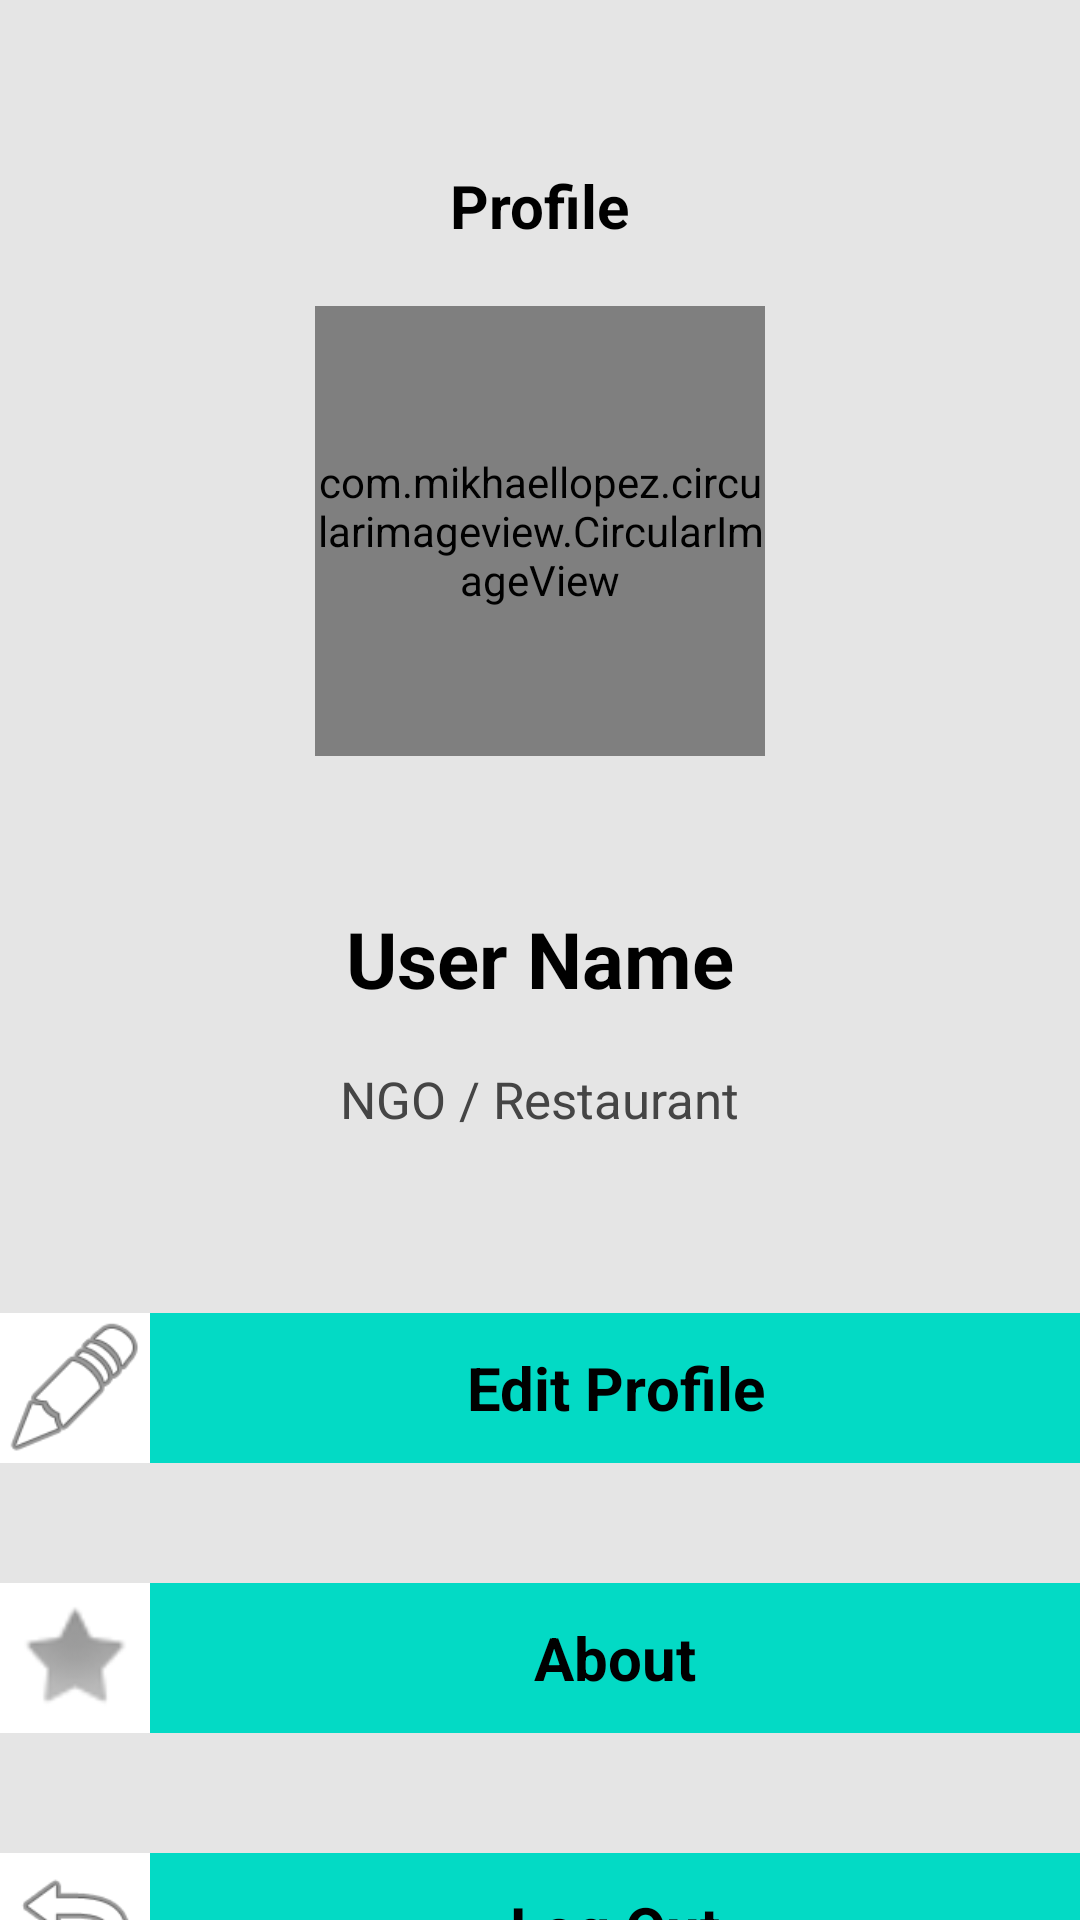

The Android layout XML behind this screen, and the referenced resources:
<!-- AndroidManifest.xml: application theme Theme.Foodonate -->
<!-- res/layout/fragment_user_profile.xml -->
<?xml version="1.0" encoding="utf-8"?>
<layout xmlns:android="http://schemas.android.com/apk/res/android"
    xmlns:app="http://schemas.android.com/apk/res-auto"
    xmlns:tools="http://schemas.android.com/tools"
    tools:context=".fragment.UserProfileFragment">

    <androidx.constraintlayout.widget.ConstraintLayout
        android:layout_width="match_parent"
        android:layout_height="match_parent"
        android:background="@color/backgroundColour">

        <TextView
            android:id="@+id/profile"
            android:layout_width="wrap_content"
            android:layout_height="wrap_content"
            android:layout_marginTop="55dp"
            android:text="Profile"
            android:textColor="@color/black"
            android:textSize="20dp"
            android:textStyle="bold"
            app:layout_constraintEnd_toEndOf="parent"
            app:layout_constraintStart_toStartOf="parent"
            app:layout_constraintTop_toTopOf="parent" />

        <com.mikhaellopez.circularimageview.CircularImageView
            android:id="@+id/profileImageView"
            android:layout_width="150dp"
            android:layout_height="150dp"
            android:layout_marginTop="20dp"
            android:scaleType="centerCrop"
            android:background="@drawable/ic_circle"
            app:layout_constraintEnd_toEndOf="parent"
            app:layout_constraintStart_toStartOf="parent"
            app:layout_constraintTop_toBottomOf="@id/profile"/>












        <TextView
            android:id="@+id/profileName"
            android:layout_width="wrap_content"
            android:layout_height="wrap_content"
            android:layout_marginTop="50dp"
            android:text="User Name"
            android:textColor="@color/black"
            android:textSize="26dp"
            android:textStyle="bold"
            app:layout_constraintEnd_toEndOf="parent"
            app:layout_constraintStart_toStartOf="parent"
            app:layout_constraintTop_toBottomOf="@id/profileImageView" />

        <TextView
            android:id="@+id/userTypeText"
            android:layout_width="wrap_content"
            android:layout_height="wrap_content"
            android:layout_marginTop="18dp"
            android:text="NGO / Restaurant"
            android:textColor="@color/app_gray"
            android:textSize="17dp"
            app:layout_constraintEnd_toEndOf="parent"
            app:layout_constraintStart_toStartOf="parent"
            app:layout_constraintTop_toBottomOf="@id/profileName" />

        <androidx.appcompat.widget.LinearLayoutCompat
            android:layout_width="360dp"
            android:layout_height="wrap_content"
            android:layout_marginTop="60dp"
            android:orientation="vertical"
            app:layout_constraintEnd_toEndOf="parent"
            app:layout_constraintStart_toStartOf="parent"
            app:layout_constraintTop_toBottomOf="@id/userTypeText">

            <androidx.appcompat.widget.LinearLayoutCompat
                android:id="@+id/openEditPage"
                android:layout_width="match_parent"
                android:layout_height="wrap_content"
                android:background="@color/teal_200">

                <ImageView
                    android:layout_width="50dp"
                    android:layout_height="50dp"
                    android:background="@color/white"
                    android:src="@android:drawable/ic_menu_edit" />

                <TextView
                    android:layout_width="match_parent"
                    android:layout_height="50dp"
                    android:gravity="center"
                    android:maxLines="1"
                    android:text="Edit Profile"
                    android:textColor="@color/black"
                    android:textSize="20dp"
                    android:textStyle="bold" />

            </androidx.appcompat.widget.LinearLayoutCompat>

            <androidx.appcompat.widget.LinearLayoutCompat
                android:id="@+id/openAboutPage"
                android:layout_width="match_parent"
                android:layout_height="wrap_content"
                android:layout_marginTop="40dp"
                android:background="@color/teal_200">

                <ImageView
                    android:layout_width="50dp"
                    android:layout_height="50dp"
                    android:background="@color/white"
                    android:src="@android:drawable/star_off" />

                <TextView
                    android:layout_width="match_parent"
                    android:layout_height="50dp"
                    android:gravity="center"
                    android:maxLines="1"
                    android:text="About"
                    android:textColor="@color/black"
                    android:textSize="20dp"
                    android:textStyle="bold" />

            </androidx.appcompat.widget.LinearLayoutCompat>

            <androidx.appcompat.widget.LinearLayoutCompat
                android:id="@+id/LogOut"
                android:layout_width="match_parent"
                android:layout_height="wrap_content"
                android:layout_marginTop="40dp"
                android:background="@color/teal_200">

                <ImageView
                    android:layout_width="50dp"
                    android:layout_height="50dp"
                    android:background="@color/white"
                    android:src="@android:drawable/ic_menu_revert" />

                <TextView
                    android:layout_width="match_parent"
                    android:layout_height="50dp"
                    android:gravity="center"
                    android:maxLines="1"
                    android:text="Log Out"
                    android:textColor="@color/black"
                    android:textSize="20dp"
                    android:textStyle="bold" />

            </androidx.appcompat.widget.LinearLayoutCompat>

        </androidx.appcompat.widget.LinearLayoutCompat>

    </androidx.constraintlayout.widget.ConstraintLayout>

    
    
    
    
    

</layout>
<!-- resources referenced by this layout -->
<resources>
  <color name="app_gray">#454545</color>
  <color name="backgroundColour">#E5E5E5</color>
  <color name="black">#FF000000</color>
  <color name="teal_200">#FF03DAC5</color>
  <color name="white">#FFFFFFFF</color>
  <!-- drawable ic_circle (drawable) -->
  <?xml version="1.0" encoding="utf-8"?>
  <shape android:shape="oval" xmlns:android="http://schemas.android.com/apk/res/android">
      <solid android:color="#8FE1D7"></solid>
  </shape>
  <string name="hello_blank_fragment">Hello blank fragment</string>
  <style name="Theme.Foodonate" parent="Theme.MaterialComponents.DayNight.NoActionBar">
          
          <item name="colorPrimary">#8FE1D7</item>
          <item name="colorPrimaryVariant">@color/purple_700</item>
          <item name="colorOnPrimary">@color/white</item>
          
          <item name="colorSecondary">@color/teal_200</item>
          <item name="colorSecondaryVariant">@color/teal_700</item>
          <item name="colorOnSecondary">@color/black</item>
          
          <item name="android:statusBarColor" tools:targetApi="l">?attr/colorPrimaryVariant</item>
          
      </style>
  <color name="purple_700">#FF3700B3</color>
  <color name="teal_700">#FF018786</color>
</resources>
